Image classification data set "dataset" (arorahardeep/transferLearnCars on GitHub). Class labels (5): BMW, bugati, Ferrari, lambo, Pagani.

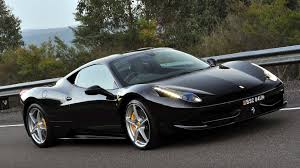
Label: Ferrari

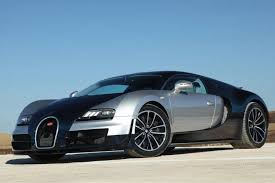
Label: bugati

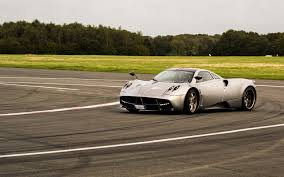
Label: Pagani

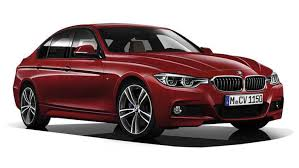
Label: BMW

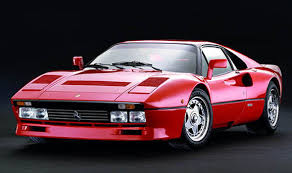
Label: Ferrari

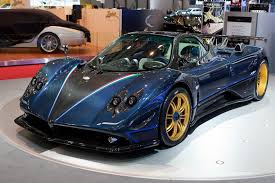
Label: Pagani
